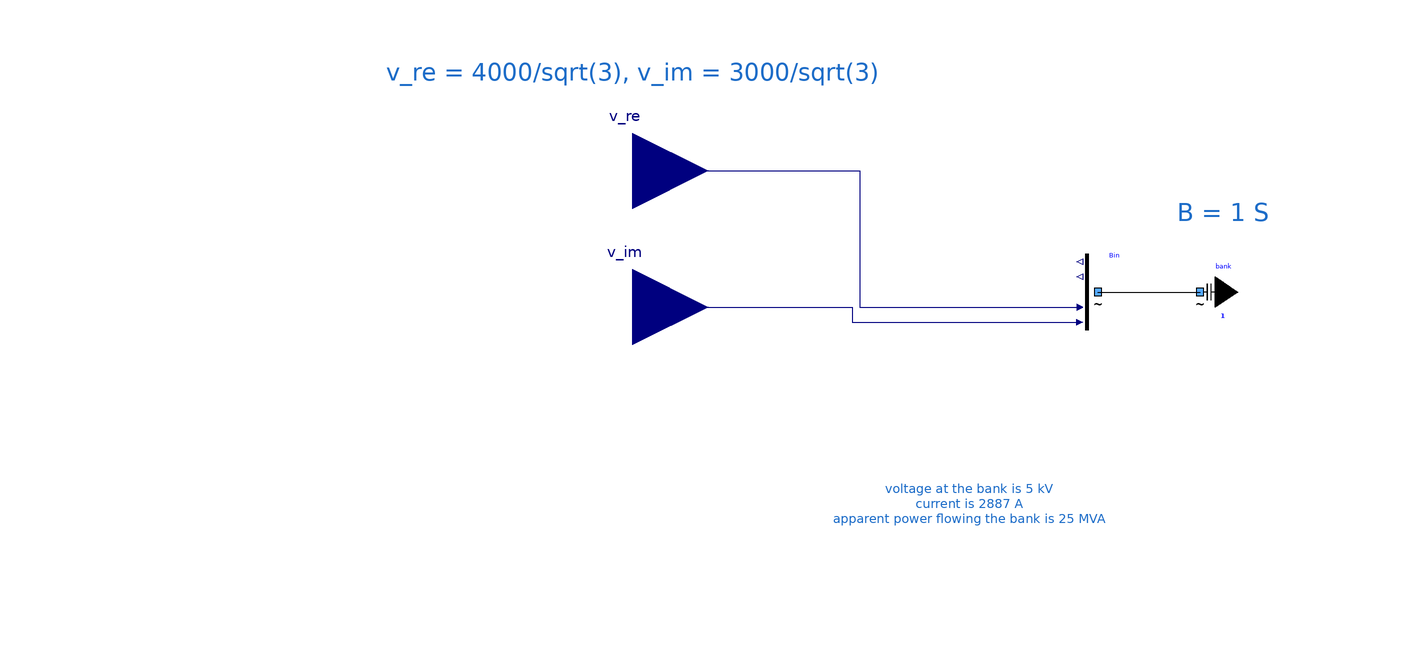

Above is the diagram view of the following Modelica model: its components placed by their Placement annotations and its connect equations drawn as lines.

model OneBank "Testing a capacitor bank"
      extends Icons.myExample;
      Components.myCapacitorBank bank(UNom = 5000, B = 1) annotation (
        Placement(transformation(extent = {{50, 2}, {70, 22}})));
      Buses.myCausalBusVInput Bin annotation (
        Placement(transformation(extent = {{20, 2}, {40, 22}})));
      Modelica.Blocks.Interfaces.RealInput v_re(start = 4000 / sqrt(3)) annotation (
        Placement(transformation(extent = {{-20, -20}, {20, 20}}, rotation = 0, origin = {-90, 44})));
      Modelica.Blocks.Interfaces.RealInput v_im(start = 3000 / sqrt(3)) annotation (
        Placement(transformation(extent = {{-20, -20}, {20, 20}}, rotation = 0, origin = {-90, 8})));
    equation
      connect(Bin.terminal, bank.terminal) annotation (
        Line(points = {{33, 12}, {60, 12}}, color = {0, 0, 0}));
      connect(v_re, Bin.v_re) annotation (
        Line(points = {{-90, 44}, {-30, 44}, {-30, 8}, {28.2, 8}}, color = {0, 0, 127}));
      connect(v_im, Bin.v_im) annotation (
        Line(points = {{-90, 8}, {-32, 8}, {-32, 4}, {28.2, 4}}, color = {0, 0, 127}));
      annotation (
        Icon(coordinateSystem(preserveAspectRatio = false)),
        Diagram(coordinateSystem(preserveAspectRatio = false), graphics = {Text(lineColor = {28, 108, 200}, extent = {{28, 44}, {104, 22}}, fontSize = 12, textString = "B = 1 S"), Text(extent = {{-38, -22}, {36, -66}}, lineColor = {28, 108, 200}, fontSize = 12, textString = "voltage at the bank is 5 kV
current is 2887 A
apparent power flowing the bank is 25 MVA"), Text(lineColor = {28, 108, 200}, extent = {{-242, 74}, {62, 66}}, fontSize = 12, textString = "v_re = 4000/sqrt(3), v_im = 3000/sqrt(3)")}),
        experiment(StopTime = 1));
    end OneBank;